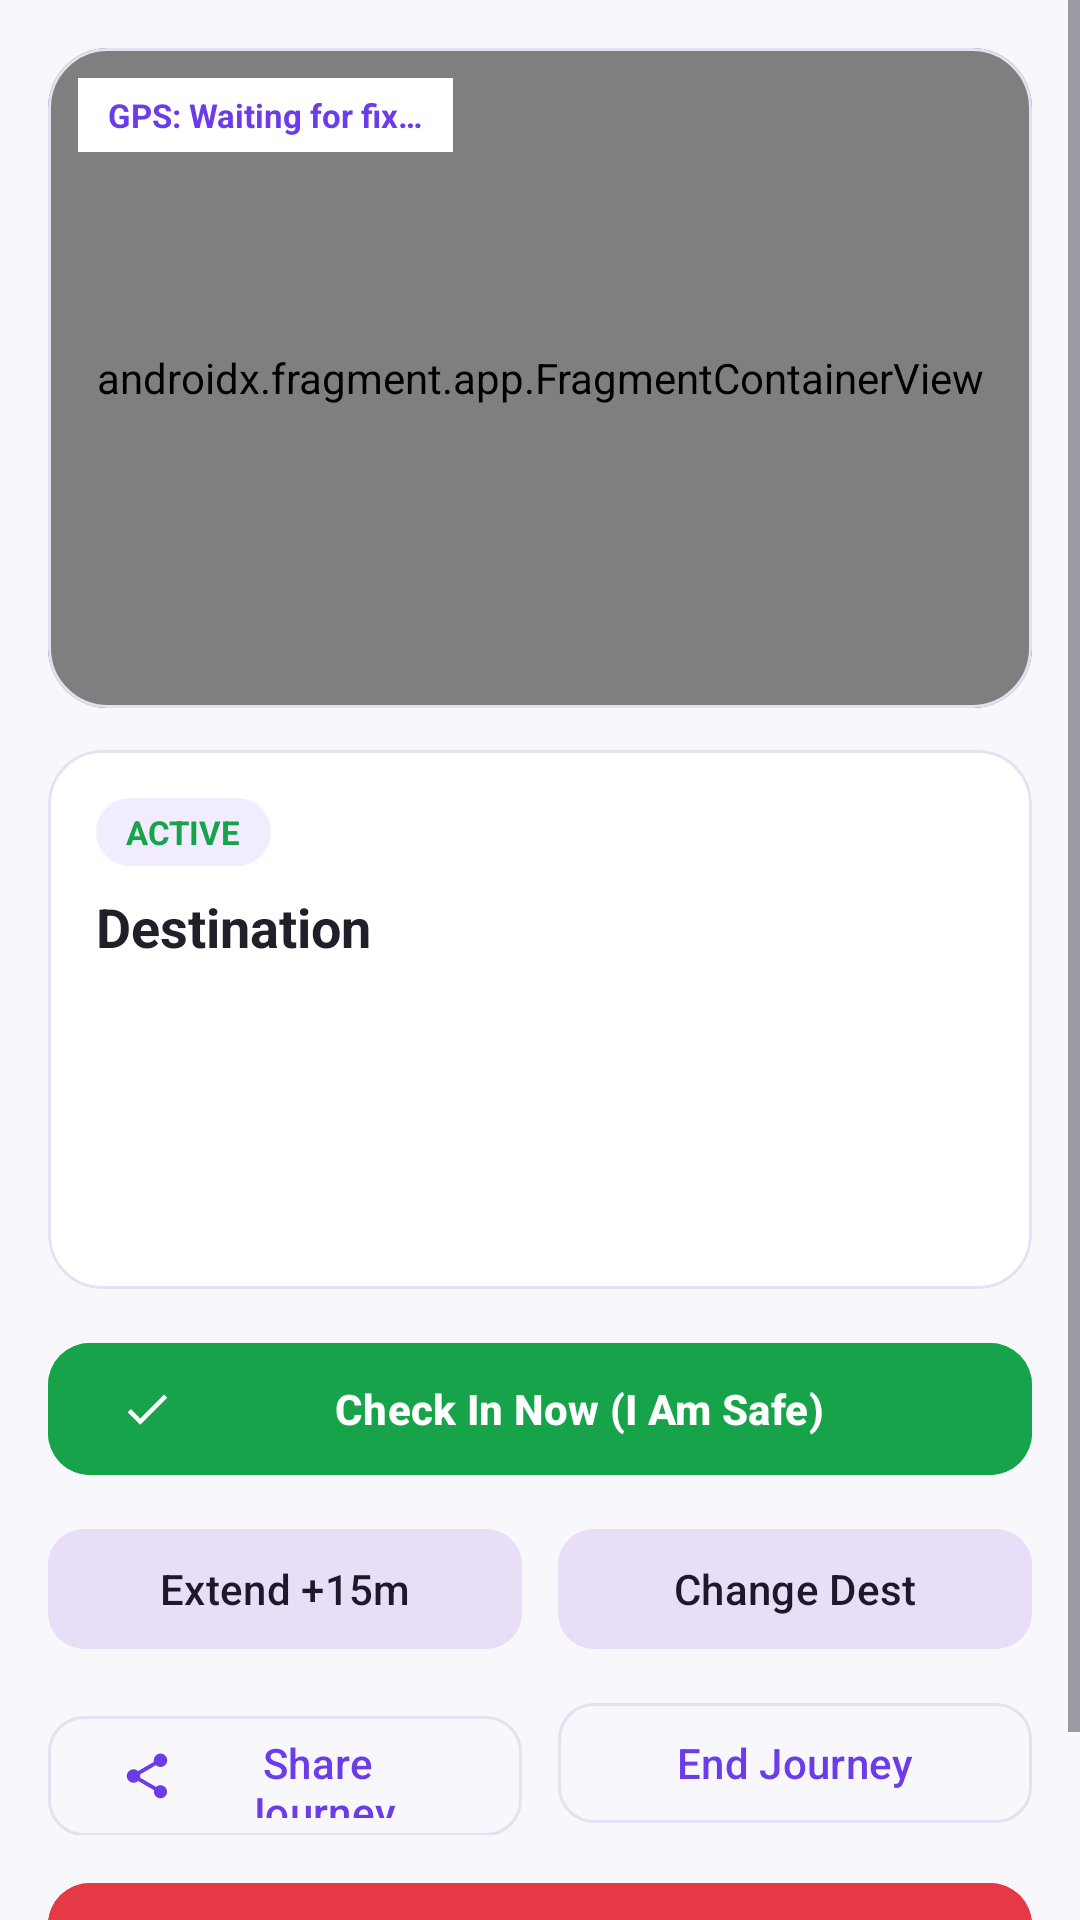

Android layout source for this screen:
<!-- AndroidManifest.xml: application theme Theme.SafeMe -->
<!-- res/layout/fragment_active_journey.xml -->
<?xml version="1.0" encoding="utf-8"?>
<ScrollView xmlns:android="http://schemas.android.com/apk/res/android"
    xmlns:app="http://schemas.android.com/apk/res-auto"
    android:layout_width="match_parent"
    android:layout_height="match_parent"
    android:background="@color/safeme_background"
    android:fillViewport="true">

    <LinearLayout
        android:layout_width="match_parent"
        android:layout_height="wrap_content"
        android:orientation="vertical"
        android:padding="16dp">

        
        <com.google.android.material.card.MaterialCardView
            android:layout_width="match_parent"
            android:layout_height="220dp"
            app:cardCornerRadius="20dp"
            app:strokeColor="@color/safeme_border"
            app:strokeWidth="1dp">

            <FrameLayout
                android:layout_width="match_parent"
                android:layout_height="match_parent">

                <androidx.fragment.app.FragmentContainerView
                    android:id="@+id/activeJourneyMap"
                    android:name="com.google.android.gms.maps.SupportMapFragment"
                    android:layout_width="match_parent"
                    android:layout_height="match_parent" />

                <TextView
                    android:id="@+id/tvActiveLocationFreshness"
                    android:layout_width="wrap_content"
                    android:layout_height="wrap_content"
                    android:layout_margin="10dp"
                    android:background="@color/safeme_white"
                    android:paddingHorizontal="10dp"
                    android:paddingVertical="5dp"
                    android:text="GPS: Waiting for fix…"
                    android:textColor="@color/safeme_primary"
                    android:textSize="11sp"
                    android:textStyle="bold" />
            </FrameLayout>
        </com.google.android.material.card.MaterialCardView>

        
        <com.google.android.material.card.MaterialCardView
            android:layout_width="match_parent"
            android:layout_height="wrap_content"
            android:layout_marginTop="14dp"
            app:cardBackgroundColor="@color/safeme_surface"
            app:cardCornerRadius="18dp"
            app:strokeColor="@color/safeme_border"
            app:strokeWidth="1dp">

            <LinearLayout
                android:layout_width="match_parent"
                android:layout_height="wrap_content"
                android:orientation="vertical"
                android:padding="16dp">

                <TextView
                    android:id="@+id/tvActiveJourneyStatus"
                    android:layout_width="wrap_content"
                    android:layout_height="wrap_content"
                    android:background="@drawable/bg_pill_lavender"
                    android:paddingHorizontal="10dp"
                    android:paddingVertical="4dp"
                    android:text="ACTIVE"
                    android:textColor="@color/safeme_success_green"
                    android:textSize="11sp"
                    android:textStyle="bold" />

                <TextView
                    android:id="@+id/tvActiveDestination"
                    android:layout_width="match_parent"
                    android:layout_height="wrap_content"
                    android:layout_marginTop="8dp"
                    android:text="Destination"
                    android:textColor="@color/safeme_text_main"
                    android:textSize="18sp"
                    android:textStyle="bold" />

                <TextView
                    android:id="@+id/tvActiveCoordinates"
                    android:layout_width="match_parent"
                    android:layout_height="wrap_content"
                    android:layout_marginTop="4dp"
                    android:textColor="@color/safeme_text_secondary"
                    android:textSize="12sp" />

                <TextView
                    android:id="@+id/tvActiveEtaAndDuration"
                    android:layout_width="match_parent"
                    android:layout_height="wrap_content"
                    android:layout_marginTop="6dp"
                    android:textColor="@color/safeme_text_main"
                    android:textSize="13sp" />

                <TextView
                    android:id="@+id/tvActiveDistanceRemaining"
                    android:layout_width="match_parent"
                    android:layout_height="wrap_content"
                    android:layout_marginTop="4dp"
                    android:textColor="@color/safeme_text_secondary"
                    android:textSize="13sp" />

                <TextView
                    android:id="@+id/tvActiveNextCheckIn"
                    android:layout_width="match_parent"
                    android:layout_height="wrap_content"
                    android:layout_marginTop="8dp"
                    android:textColor="@color/safeme_primary"
                    android:textSize="14sp"
                    android:textStyle="bold" />
            </LinearLayout>
        </com.google.android.material.card.MaterialCardView>

        
        <com.google.android.material.button.MaterialButton
            android:id="@+id/btnActiveCheckInNow"
            android:layout_width="match_parent"
            android:layout_height="52dp"
            android:layout_marginTop="14dp"
            android:backgroundTint="@color/safeme_success_green"
            android:text="Check In Now (I Am Safe)"
            android:textAllCaps="false"
            android:textStyle="bold"
            app:cornerRadius="14dp"
            app:icon="@drawable/ic_check" />

        <LinearLayout
            android:layout_width="match_parent"
            android:layout_height="wrap_content"
            android:layout_marginTop="10dp"
            android:orientation="horizontal">

            <com.google.android.material.button.MaterialButton
                android:id="@+id/btnActiveExtend"
                style="@style/Widget.Material3.Button.TonalButton"
                android:layout_width="0dp"
                android:layout_height="48dp"
                android:layout_marginEnd="6dp"
                android:layout_weight="1"
                android:text="Extend +15m"
                android:textAllCaps="false"
                app:cornerRadius="12dp" />

            <com.google.android.material.button.MaterialButton
                android:id="@+id/btnActiveChangeDest"
                style="@style/Widget.Material3.Button.TonalButton"
                android:layout_width="0dp"
                android:layout_height="48dp"
                android:layout_marginStart="6dp"
                android:layout_weight="1"
                android:text="Change Dest"
                android:textAllCaps="false"
                app:cornerRadius="12dp" />
        </LinearLayout>

        <LinearLayout
            android:layout_width="match_parent"
            android:layout_height="wrap_content"
            android:layout_marginTop="10dp"
            android:orientation="horizontal">

            <com.google.android.material.button.MaterialButton
                android:id="@+id/btnActiveShareJourney"
                style="@style/Widget.Material3.Button.OutlinedButton"
                android:layout_width="0dp"
                android:layout_height="48dp"
                android:layout_marginEnd="6dp"
                android:layout_weight="1"
                android:text="Share Journey"
                android:textAllCaps="false"
                app:cornerRadius="12dp"
                app:icon="@drawable/ic_share" />

            <com.google.android.material.button.MaterialButton
                android:id="@+id/btnActiveEndJourney"
                style="@style/Widget.Material3.Button.OutlinedButton"
                android:layout_width="0dp"
                android:layout_height="48dp"
                android:layout_marginStart="6dp"
                android:layout_weight="1"
                android:text="End Journey"
                android:textAllCaps="false"
                app:cornerRadius="12dp" />
        </LinearLayout>

        <com.google.android.material.button.MaterialButton
            android:id="@+id/btnActiveEmergencySos"
            android:layout_width="match_parent"
            android:layout_height="54dp"
            android:layout_marginTop="12dp"
            android:layout_marginBottom="16dp"
            android:backgroundTint="@color/safeme_emergency_red"
            android:text="EMERGENCY SOS"
            android:textSize="16sp"
            android:textStyle="bold"
            app:cornerRadius="14dp"
            app:icon="@drawable/ic_warning" />

    </LinearLayout>
</ScrollView>
<!-- resources referenced by this layout -->
<resources>
  <color name="safeme_background">#F8F7FC</color>
  <color name="safeme_border">#E5E1F2</color>
  <color name="safeme_emergency_red">#E53945</color>
  <color name="safeme_primary">#6C3CE9</color>
  <color name="safeme_success_green">#16A34A</color>
  <color name="safeme_surface">#FFFFFF</color>
  <color name="safeme_text_main">#20202A</color>
  <color name="safeme_text_secondary">#777586</color>
  <color name="safeme_white">#FFFFFF</color>
  <!-- drawable bg_pill_lavender (drawable) -->
  <?xml version="1.0" encoding="utf-8"?>
  <shape xmlns:android="http://schemas.android.com/apk/res/android"
      android:shape="rectangle">
      <solid android:color="@color/safeme_light_lavender" />
      <corners android:radius="12dp" />
  </shape>
  <!-- drawable ic_check (drawable) -->
  <vector xmlns:android="http://schemas.android.com/apk/res/android" android:width="24dp" android:height="24dp" android:viewportWidth="24" android:viewportHeight="24">
      <path android:fillColor="#FF000000" android:pathData="M9,16.17L4.83,12L3.41,13.41L9,19L21,7L19.59,5.59L9,16.17Z"/>
  </vector>
  <!-- drawable ic_share (drawable) -->
  <vector xmlns:android="http://schemas.android.com/apk/res/android" android:width="24dp" android:height="24dp" android:viewportWidth="24" android:viewportHeight="24">
      <path android:fillColor="#FF000000" android:pathData="M18,16.08C17.24,16.08 16.56,16.38 16.04,16.85L8.91,12.7C8.96,12.47 9,12.24 9,12C9,11.76 8.96,11.53 8.91,11.3L15.96,7.19C16.5,7.69 17.21,8 18,8A3,3 0 0,0 21,5A3,3 0 0,0 18,2A3,3 0 0,0 15,5C15,5.24 15.04,5.47 15.09,5.7L8.04,9.81C7.5,9.31 6.79,9 6,9A3,3 0 0,0 3,12A3,3 0 0,0 6,15C6.79,15 7.5,14.69 8.04,14.19L15.16,18.34C15.11,18.55 15.08,18.77 15.08,19C15.08,20.61 16.39,21.92 18,21.92C19.61,21.92 20.92,20.61 20.92,19C20.92,17.39 19.61,16.08 18,16.08Z"/>
  </vector>
  <!-- drawable ic_warning (drawable) -->
  <vector xmlns:android="http://schemas.android.com/apk/res/android" android:width="24dp" android:height="24dp" android:viewportWidth="24" android:viewportHeight="24">
      <path android:fillColor="#FF000000" android:pathData="M1,21H23L12,2L1,21ZM13,18H11V16H13V18ZM13,14H11V10H13V14Z"/>
  </vector>
  <style name="Theme.SafeMe" parent="Theme.Material3.DayNight.NoActionBar">
          <item name="colorPrimary">@color/safeme_primary</item>
          <item name="colorOnPrimary">@color/safeme_white</item>
          <item name="colorPrimaryContainer">@color/safeme_light_lavender</item>
          <item name="colorOnPrimaryContainer">@color/safeme_deep_purple</item>
          <item name="colorSecondary">@color/safeme_deep_purple</item>
          <item name="colorOnSecondary">@color/safeme_white</item>
          <item name="colorError">@color/safeme_emergency_red</item>
          <item name="colorOnError">@color/safeme_white</item>
          <item name="android:colorBackground">@color/safeme_background</item>
          <item name="colorSurface">@color/safeme_surface</item>
          <item name="colorOnSurface">@color/safeme_text_main</item>
          <item name="colorOnSurfaceVariant">@color/safeme_text_secondary</item>
          <item name="colorOutline">@color/safeme_border</item>
          <item name="android:statusBarColor">@android:color/transparent</item>
          <item name="android:navigationBarColor">@color/safeme_surface</item>
          <item name="android:windowLightStatusBar">true</item>
      </style>
  <color name="safeme_light_lavender">#F1ECFF</color>
  <color name="safeme_deep_purple">#402080</color>
</resources>
